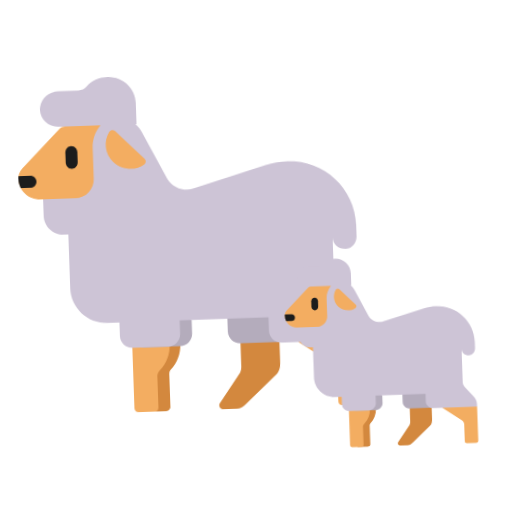
t = 0.00 s
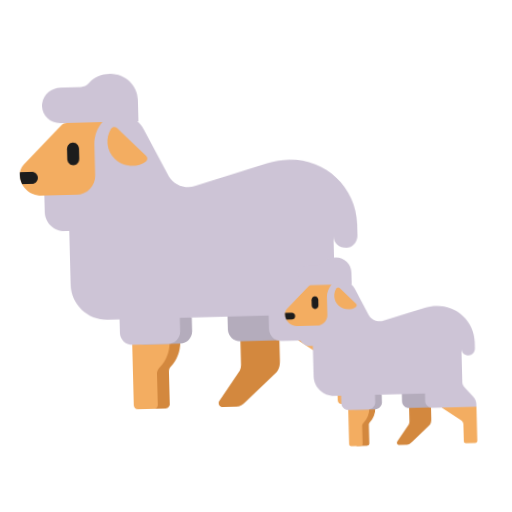
t = 0.40 s
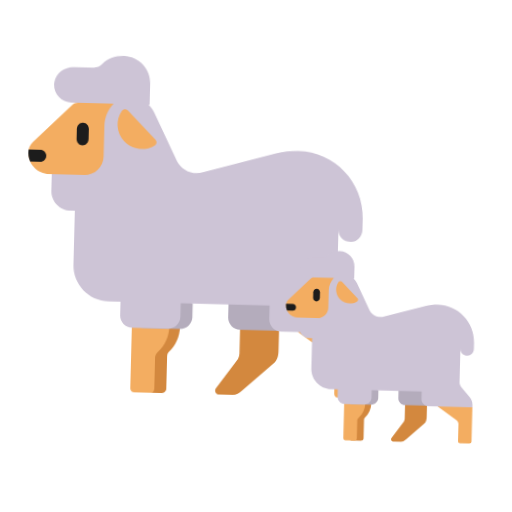
t = 1.20 s
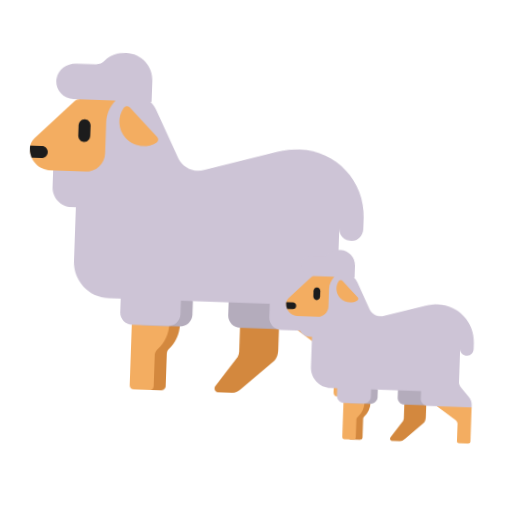
t = 1.60 s
t = 2.00 s: frame unchanged from t = 1.20 s, image omitted
t = 2.80 s: frame unchanged from t = 0.40 s, image omitted

The animated SVG that drew these frames (rendered in a browser with its animation timeline set to each time). Animation: 1 CSS @keyframes rule; one cycle of 3.20 s, repeats indefinitely.

<svg xmlns="http://www.w3.org/2000/svg" viewBox="0 0 320 320" role="img"><title>lamb</title><style>@media(prefers-reduced-motion:no-preference){.art{transform-origin:160px 210px;animation:float 3.2s ease-in-out infinite}@keyframes float{0%,100%{transform:translateY(0) rotate(-2deg)}50%{transform:translateY(-9px) rotate(2deg)}}}</style><g class="art"><svg viewBox="0 0 32 32" fill="none" xmlns="http://www.w3.org/2000/svg" x="0" y="30" width="240" height="240">
<path d="M20.0201 26.54V21.39L23.2701 21.41V26.23C23.2701 26.59 23.2201 26.99 22.9301 27.24L20.3401 29.61C20.0801 29.85 19.8501 30.01 19.5301 30.01H18.4101C18.1601 30.01 18.0001 29.74 18.1101 29.52L19.9101 26.99C19.9801 26.85 20.0201 26.7 20.0201 26.54Z" fill="#D3883E"/>
<path d="M12.2301 30C12.0401 30 11.8901 29.85 11.8901 29.66V22.46H15.0101V24.45C15.0101 25.24 14.6901 26.01 14.1301 26.57C14.0001 26.7 14.0001 26.87 14.0001 27.05V29.66C14.0001 29.85 13.7801 30 13.5901 30H12.2301Z" fill="#D3883E"/>
<path d="M11.34 30C11.15 30 11 29.85 11 29.66V22.46H14.12V24.45C14.12 25.24 13.8 26.01 13.24 26.57C13.11 26.7 13 26.87 13 27.05V29.66C13 29.85 12.89 30 12.7 30H11.34Z" fill="#F3AD61"/>
<path d="M27.69 26.58L24.85 24.62L27 22.5L30 24.62V29.67C30 29.86 29.85 30.01 29.66 30.01H28.31C28.12 30.01 28 29.86 28 29.67V27.13C28 26.91 27.87 26.71 27.69 26.58Z" fill="#F3AD61"/>
<path d="M12.02 24.62C11.46 24.62 11 24.16 11 23.6V22.47L13.5 21L16.02 22.47V23.6C16.02 24.16 15.56 24.62 15 24.62H12.02Z" fill="#B4ACBC"/>
<path d="M20.02 24.56H23.37C23.93 24.56 24.39 24.1 24.38 23.54V21H19V23.54C19 24.1 19.46 24.56 20.02 24.56Z" fill="#B4ACBC"/>
<path d="M12 6V4.24303C12 3.02348 11.0035 2.02097 9.76311 2.0003C9.03162 1.98996 8.37433 2.24834 7.95028 2.73409C7.78066 2.93046 7.53683 3.03381 7.27179 3.03381H5.59678C4.82288 3.03381 4.13379 3.57124 4.01717 4.32571C3.87936 5.22486 4.58965 6 5.48016 6H6.00002L4 11.69V13.37C4 14.27 4.73 15 5.63 15H6V19.47C6 21.12 7.34 22.47 9 22.47H10V23.6C10 24.16 10.46 24.62 11.02 24.62H14C14.56 24.62 15.02 24.16 15.02 23.6V22.47H22.43V23.6C22.43 24.16 22.89 24.62 23.45 24.62L30 24.62V24.25C30 23.8 29.82 23.38 29.51 23.06L28.3 21.69C28.11 21.5 28 21.24 28 20.98V16C28 16.61 28.45 17 29.07 17C29.55 17 30 16.55 30 15.97V15.06C30 12.01 27.53 9.54 24.48 9.54C23.85 9.54 23.23 9.63 22.63 9.8L16.58 11.53C15.74 11.77 14.83 11.42 14.41 10.66C14.405 10.645 14.3975 10.6325 14.39 10.62C14.3825 10.6075 14.375 10.595 14.37 10.58L12.44 6.72C12.3027 6.44838 12.1235 6.20617 11.9126 6H12Z" fill="#CDC4D6"/>
<path d="M8.27879 7.85589C8.27879 7.13884 8.55455 6.48506 9 6H6.0303C5.85 6 5.6803 6.07381 5.56364 6.18981L2.35 9.38489C2.12727 9.60633 2 9.91213 2 10.2285C2 11.2091 2.79545 12 3.78182 12H6.69848C7.56818 12 8.27879 11.2935 8.27879 10.4288V7.85589Z" fill="#F3AD61"/>
<path d="M5.98999 8.99999C5.98999 9.29999 6.21221 9.53999 6.48999 9.53999C6.75851 9.53999 6.98999 9.29999 6.98999 8.99999V8.18999C6.98999 7.88999 6.76777 7.64999 6.48999 7.64999C6.21221 7.64999 5.98999 7.88999 5.98999 8.18999V8.99999Z" fill="#1C1C1C"/>
<path d="M3 11H2.17653C2.06337 10.767 2 10.5053 2 10.2285C2 10.1513 2.00757 10.0748 2.02224 10H3C3.27614 10 3.5 10.2239 3.5 10.5C3.5 10.7761 3.27614 11 3 11Z" fill="#1C1C1C"/>
<path d="M10.1901 6.52999C10.0501 6.38999 9.82007 6.40999 9.71007 6.56999C9.19007 7.34999 9.27007 8.40999 9.95007 9.09999L9.96007 9.10999C10.6501 9.79999 11.7401 9.90999 12.5201 9.38999C12.6901 9.27999 12.7101 9.04999 12.5701 8.90999L10.1901 6.52999Z" fill="#F3AD61"/>
</svg>
<svg viewBox="0 0 32 32" fill="none" xmlns="http://www.w3.org/2000/svg" x="170" y="155" width="135" height="135">
<path d="M20.0201 26.54V21.39L23.2701 21.41V26.23C23.2701 26.59 23.2201 26.99 22.9301 27.24L20.3401 29.61C20.0801 29.85 19.8501 30.01 19.5301 30.01H18.4101C18.1601 30.01 18.0001 29.74 18.1101 29.52L19.9101 26.99C19.9801 26.85 20.0201 26.7 20.0201 26.54Z" fill="#D3883E"/>
<path d="M12.2301 30C12.0401 30 11.8901 29.85 11.8901 29.66V22.46H15.0101V24.45C15.0101 25.24 14.6901 26.01 14.1301 26.57C14.0001 26.7 14.0001 26.87 14.0001 27.05V29.66C14.0001 29.85 13.7801 30 13.5901 30H12.2301Z" fill="#D3883E"/>
<path d="M11.34 30C11.15 30 11 29.85 11 29.66V22.46H14.12V24.45C14.12 25.24 13.8 26.01 13.24 26.57C13.11 26.7 13 26.87 13 27.05V29.66C13 29.85 12.89 30 12.7 30H11.34Z" fill="#F3AD61"/>
<path d="M27.69 26.58L24.85 24.62L27 22.5L30 24.62V29.67C30 29.86 29.85 30.01 29.66 30.01H28.31C28.12 30.01 28 29.86 28 29.67V27.13C28 26.91 27.87 26.71 27.69 26.58Z" fill="#F3AD61"/>
<path d="M12.02 24.62C11.46 24.62 11 24.16 11 23.6V22.47L13.5 21L16.02 22.47V23.6C16.02 24.16 15.56 24.62 15 24.62H12.02Z" fill="#B4ACBC"/>
<path d="M20.02 24.56H23.37C23.93 24.56 24.39 24.1 24.38 23.54V21H19V23.54C19 24.1 19.46 24.56 20.02 24.56Z" fill="#B4ACBC"/>
<path d="M12 6V4.24303C12 3.02348 11.0035 2.02097 9.76311 2.0003C9.03162 1.98996 8.37433 2.24834 7.95028 2.73409C7.78066 2.93046 7.53683 3.03381 7.27179 3.03381H5.59678C4.82288 3.03381 4.13379 3.57124 4.01717 4.32571C3.87936 5.22486 4.58965 6 5.48016 6H6.00002L4 11.69V13.37C4 14.27 4.73 15 5.63 15H6V19.47C6 21.12 7.34 22.47 9 22.47H10V23.6C10 24.16 10.46 24.62 11.02 24.62H14C14.56 24.62 15.02 24.16 15.02 23.6V22.47H22.43V23.6C22.43 24.16 22.89 24.62 23.45 24.62L30 24.62V24.25C30 23.8 29.82 23.38 29.51 23.06L28.3 21.69C28.11 21.5 28 21.24 28 20.98V16C28 16.61 28.45 17 29.07 17C29.55 17 30 16.55 30 15.97V15.06C30 12.01 27.53 9.54 24.48 9.54C23.85 9.54 23.23 9.63 22.63 9.8L16.58 11.53C15.74 11.77 14.83 11.42 14.41 10.66C14.405 10.645 14.3975 10.6325 14.39 10.62C14.3825 10.6075 14.375 10.595 14.37 10.58L12.44 6.72C12.3027 6.44838 12.1235 6.20617 11.9126 6H12Z" fill="#CDC4D6"/>
<path d="M8.27879 7.85589C8.27879 7.13884 8.55455 6.48506 9 6H6.0303C5.85 6 5.6803 6.07381 5.56364 6.18981L2.35 9.38489C2.12727 9.60633 2 9.91213 2 10.2285C2 11.2091 2.79545 12 3.78182 12H6.69848C7.56818 12 8.27879 11.2935 8.27879 10.4288V7.85589Z" fill="#F3AD61"/>
<path d="M5.98999 8.99999C5.98999 9.29999 6.21221 9.53999 6.48999 9.53999C6.75851 9.53999 6.98999 9.29999 6.98999 8.99999V8.18999C6.98999 7.88999 6.76777 7.64999 6.48999 7.64999C6.21221 7.64999 5.98999 7.88999 5.98999 8.18999V8.99999Z" fill="#1C1C1C"/>
<path d="M3 11H2.17653C2.06337 10.767 2 10.5053 2 10.2285C2 10.1513 2.00757 10.0748 2.02224 10H3C3.27614 10 3.5 10.2239 3.5 10.5C3.5 10.7761 3.27614 11 3 11Z" fill="#1C1C1C"/>
<path d="M10.1901 6.52999C10.0501 6.38999 9.82007 6.40999 9.71007 6.56999C9.19007 7.34999 9.27007 8.40999 9.95007 9.09999L9.96007 9.10999C10.6501 9.79999 11.7401 9.90999 12.5201 9.38999C12.6901 9.27999 12.7101 9.04999 12.5701 8.90999L10.1901 6.52999Z" fill="#F3AD61"/>
</svg>
</g></svg>
